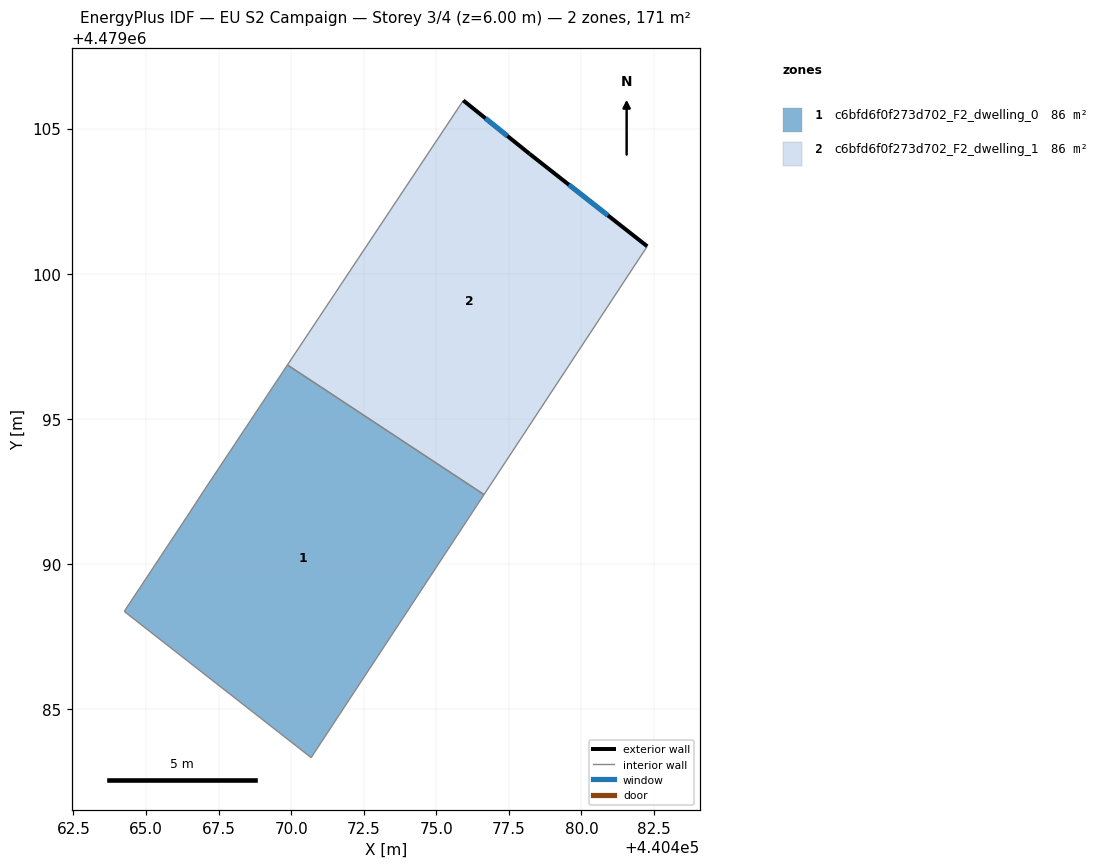
=== STOREY PLAN SPEC (per zone: floor XY polygon, exterior-wall plan segments, windows/doors) ===
zone 1: c6bfd6f0f273d702_F2_dwelling_0  (85.5 m²)
  floor: (440470.69, 4479083.33) (440476.65, 4479092.39) (440469.87, 4479096.86) (440467.03, 4479092.59) (440466.40, 4479091.62) (440464.25, 4479088.37)
  interior walls: 6
zone 2: c6bfd6f0f273d702_F2_dwelling_1  (85.5 m²)
  floor: (440476.65, 4479092.39) (440482.27, 4479100.95) (440478.21, 4479104.13) (440475.93, 4479105.97) (440469.87, 4479096.86)
  exterior wall: (440478.21, 4479104.13) – (440482.27, 4479100.95)  [5.2 m]
    window: (440479.57, 4479103.07) – (440480.91, 4479102.01)  [1.7 m²]
  exterior wall: (440475.93, 4479105.97) – (440478.21, 4479104.13)  [2.9 m]
    window: (440476.69, 4479105.36) – (440477.45, 4479104.75)  [1.0 m²]
  interior walls: 3

=== DERIVED (storey summary) ===
Building: EU S2 Campaign
Storey: 3 of 4  (floor level z = 6.00 m)
Storey gross floor area: 171.0 m²
Zones on this storey: 2
  - c6bfd6f0f273d702_F2_dwelling_0: floor 85.5 m²
  - c6bfd6f0f273d702_F2_dwelling_1: floor 85.5 m²; exterior wall 8.1 m (24.3 m²); 2 window(s) 2.7 m²; WWR 11.0%
Zone adjacency (shared interzone walls):
  - c6bfd6f0f273d702_F2_dwelling_0 ↔ c6bfd6f0f273d702_F2_dwelling_1